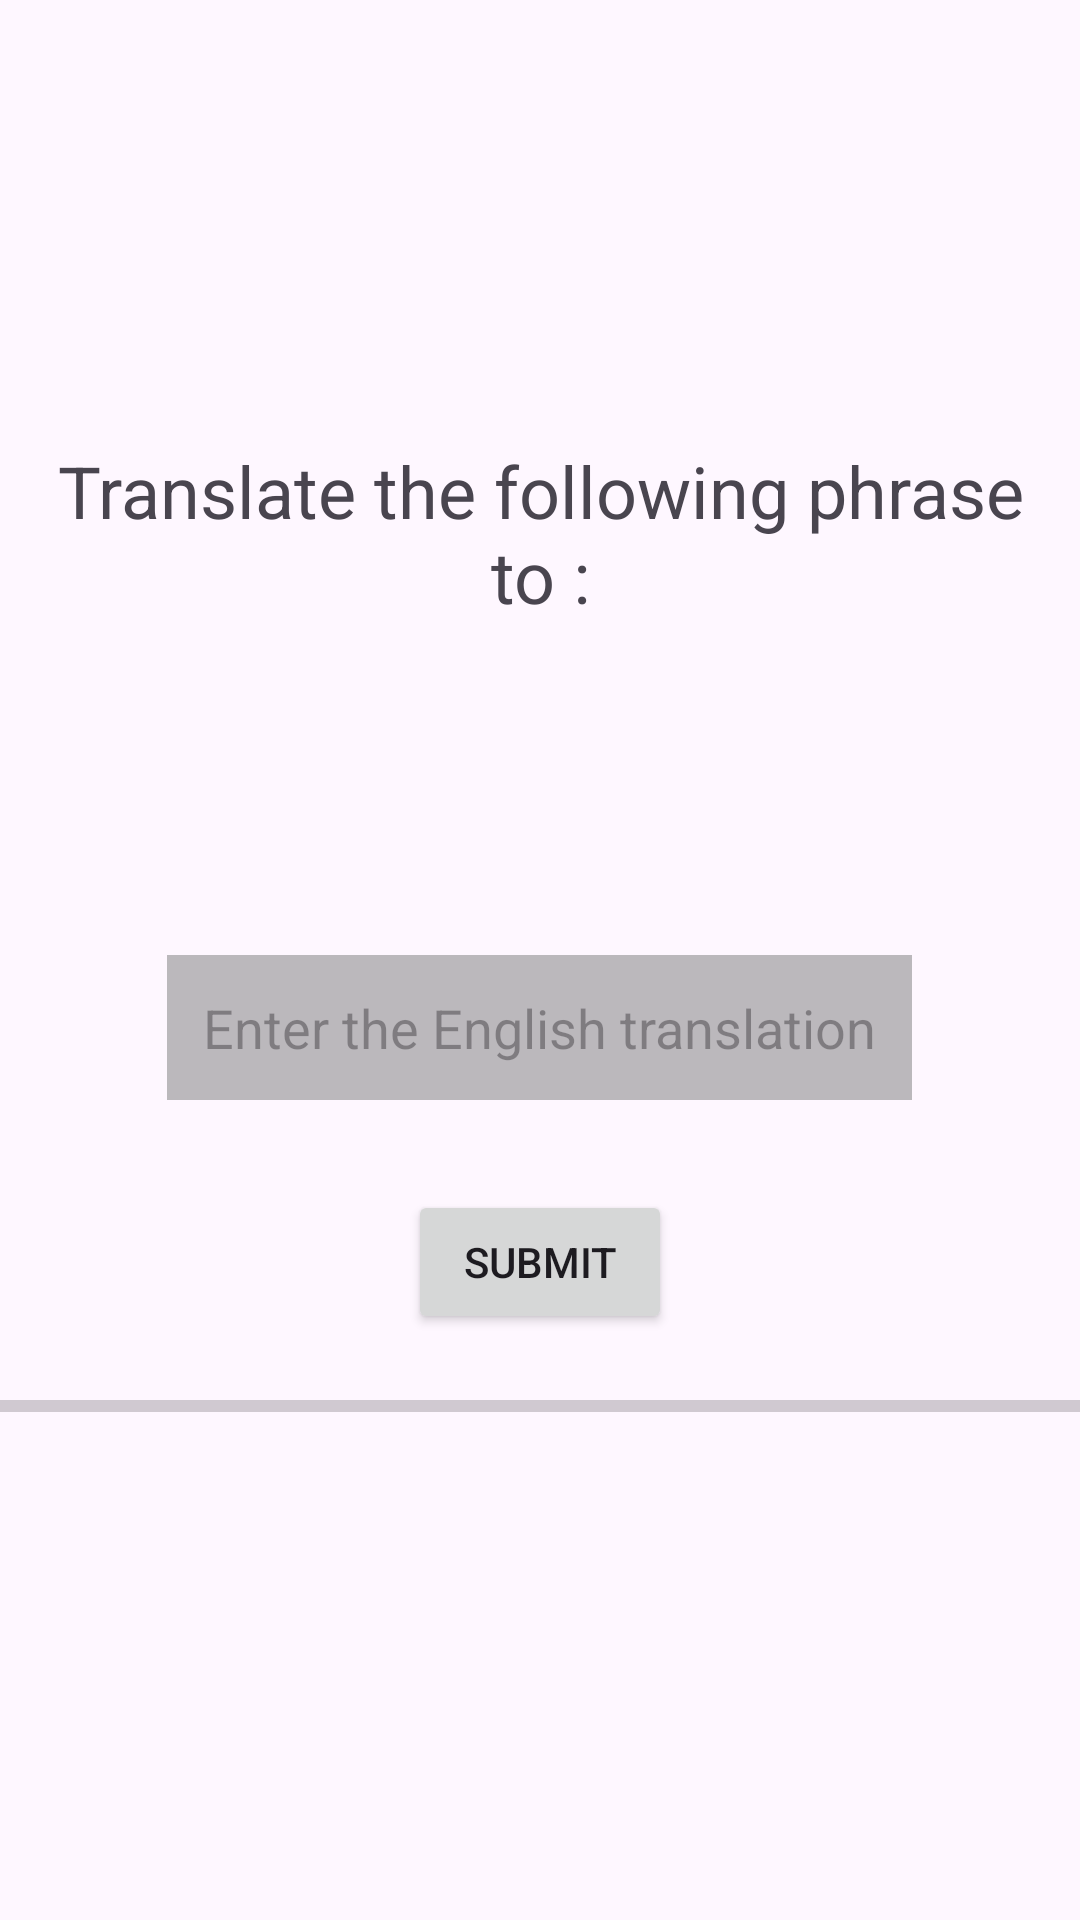

Here is an Android app screen rendered from its layout file. Give the layout XML and the strings, colors and styles it references.
<!-- AndroidManifest.xml: application theme Theme.Linguify -->
<!-- res/layout/activity_vocabulary_practice.xml -->
<?xml version="1.0" encoding="utf-8"?>

<LinearLayout xmlns:android="http://schemas.android.com/apk/res/android"
    android:layout_width="match_parent"
    android:layout_height="match_parent"
    android:orientation="vertical"
    android:gravity="center"> 

    <TextView
        android:id="@+id/tvTranslationPrompt"
        android:layout_width="wrap_content"
        android:layout_height="wrap_content"
        android:text="Translate the following phrase to :"
        android:textSize="24sp"
        android:layout_marginBottom="16dp"
        android:gravity="center" />

    <TextView
        android:id="@+id/tvWordPrompt"
        android:layout_width="wrap_content"
        android:layout_height="wrap_content"
        android:textSize="24sp"
        android:padding="16dp"/>

    <EditText
        android:id="@+id/etTranslationInput"
        android:layout_width="wrap_content"
        android:layout_height="wrap_content"
        android:layout_marginTop="30dp"
        android:background="#BBB8BC"
        android:hint="Enter the English translation"
        android:padding="12dp" /> 

    <Button
        android:id="@+id/btnSubmitTranslation"
        android:layout_width="wrap_content"
        android:layout_height="wrap_content"
        android:text="Submit"
        android:layout_gravity="center"
        android:layout_marginTop="30dp"/>
    <ProgressBar
        android:id="@+id/progressBar"
        style="?android:attr/progressBarStyleHorizontal"
        android:layout_width="match_parent"
        android:layout_height="wrap_content"
        android:max="100"
        android:progress="0"
        android:layout_marginTop="16dp"
        android:layout_marginBottom="16dp" />
</LinearLayout>
<!-- resources referenced by this layout -->
<resources>
  <style name="Theme.Linguify" parent="Base.Theme.Linguify" />
  <style name="Base.Theme.Linguify" parent="Theme.Material3.DayNight.NoActionBar">
          
          
      </style>
</resources>
